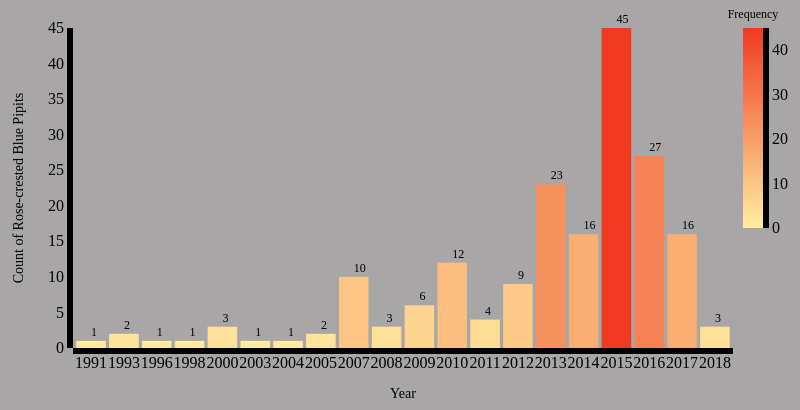
D3 v3 page, settled after 480 driven frames (8 s of simulated time); the page loaded 1 data file(s).


        d3.csv("AllBirdsv4.csv", function(data) {
            var filteredData = data.filter(function(d) {
                return d.English_name === "Rose-crested Blue Pipit";
            }).map(function(d) {
                d.year = +d.Date.split("/")[2];
                return d;
            });

            var countsByYear = {};
            filteredData.forEach(function(d) {
                countsByYear[d.year] = (countsByYear[d.year] || 0) + 1;
            });

            var dataArray = [];
            for (var year in countsByYear) {
                dataArray.push({ year: +year, count: countsByYear[year] });
            }

            dataArray.sort(function(a, b) {
                return a.year - b.year;
            });

            var margin = { top: 20, right: 70, bottom: 60, left: 70 };
            var width = 800 - margin.left - margin.right;
            var height = 400 - margin.top - margin.bottom;

            var svg = d3.select("#chart")
                .attr("width", width + margin.left + margin.right)
                .attr("height", height + margin.top + margin.bottom);

            var chartArea = svg.append("g")
                .attr("transform", "translate(" + margin.left + "," + margin.top + ")");

            var x = d3.scale.ordinal()
                .domain(dataArray.map(function(d) { return d.year; }))
                .rangeBands([0, width], 0.1);

            var y = d3.scale.linear()
                .domain([0, d3.max(dataArray, function(d) { return d.count; })])
                .range([height, 0]);

            var colorScale = d3.scale.linear()
                .domain([0, d3.max(dataArray, function(d) { return d.count; })])
                .range(["#ffeda0", "#f03b20"]);

            chartArea.append("g")
                .attr("transform", "translate(0," + height + ")")
                .call(d3.svg.axis().scale(x).orient("bottom").tickFormat(d3.format("d")));

            chartArea.append("g")
                .call(d3.svg.axis().scale(y).orient("left"));

            svg.append("text")
                .attr("class", "axis-label")
                .attr("text-anchor", "middle")
                .attr("x", margin.left + width / 2)
                .attr("y", height + margin.top + margin.bottom - 10)
                .text("Year");

            svg.append("text")
                .attr("class", "axis-label")
                .attr("text-anchor", "middle")
                .attr("transform", "rotate(-90)")
                .attr("x", -(margin.top + height / 2))
                .attr("y", 20)
                .text("Count of Rose-crested Blue Pipits");

            var index = 0;
            var interval = setInterval(function() {
                if (index >= dataArray.length) {
                    clearInterval(interval);
                    return;
                }

                var currentData = dataArray[index];

                chartArea.append("rect")
                    .datum(currentData)
                    .attr("class", "bar")
                    .attr("x", x(currentData.year))
                    .attr("y", y(0))
                    .attr("width", x.rangeBand())
                    .attr("height", 0)
                    .attr("fill", colorScale(currentData.count))
                    .transition()
                    .duration(200)
                    .attr("y", y(currentData.count))
                    .attr("height", height - y(currentData.count));

                chartArea.append("text")
                    .datum(currentData)
                    .attr("class", "label")
                    .attr("x", x(currentData.year) + x.rangeBand() / 2)
                    .attr("y", y(0) - 5)
                    .text(currentData.count)
                    .transition()
                    .duration(200)
                    .attr("y", y(currentData.count) - 5);

                index++;
            }, 250);

            var legendWidth = 20;
            var legendHeight = 200;
            var legendMargin = 10;

            var legend = svg.append("g")
                .attr("transform", "translate(" + (width + margin.left + legendMargin) + "," + margin.top + ")");

            var legendScale = d3.scale.linear()
                .domain(colorScale.domain())
                .range([legendHeight, 0]);

            var legendAxis = d3.svg.axis().scale(legendScale).orient("right").ticks(5);

            var gradient = svg.append("defs")
                .append("linearGradient")
                .attr("id", "gradient")
                .attr("x1", "0%")
                .attr("x2", "0%")
                .attr("y1", "100%")
                .attr("y2", "0%");

            gradient.append("stop")
                .attr("offset", "0%")
                .attr("stop-color", "#ffeda0");

            gradient.append("stop")
                .attr("offset", "100%")
                .attr("stop-color", "#f03b20");

            legend.append("rect")
                .attr("x", 0)
                .attr("width", legendWidth)
                .attr("height", legendHeight)
                .style("fill", "url(#gradient)");

            legend.append("g")
                .attr("transform", "translate(" + legendWidth + ",0)")
                .call(legendAxis);

            legend.append("text")
                .attr("class", "legend-label")
                .attr("x", legendWidth / 2)
                .attr("y", -10)
                .text("Frequency")
                .attr("text-anchor", "middle");
        });
    

### data: AllBirdsv4.csv
File ID, English_name, Vocalization_type, Quality, Time, Date, X, Y
402254, Rose-crested Blue Pipit, call, no score, 13:30, 2/8/2018, 49, 63
406171, Rose-crested Blue Pipit, call, A, 7:48, 6/7/2017, 125, 133
405901, Rose-crested Blue Pipit, call, A, 12:00, 2/8/2018, 58, 76
405548, Rose-crested Blue Pipit, song, A, 11:00, 3/10/2018, 55, 125
401782, Rose-crested Blue Pipit, song, A, 6:00, 6/29/2008, 129, 123
401720, Rose-crested Blue Pipit, call, A, 13:00, 12/28/2016, 132, 121
401719, Rose-crested Blue Pipit, call, A, 13:00, 12/28/2016, 106, 107
387404, Rose-crested Blue Pipit, call, A, 10:00, 9/18/2017, 149, 115
377874, Rose-crested Blue Pipit, song, A, 7:43, 6/11/2000, 134, 118
368493, Rose-crested Blue Pipit, call, A, 12:47, 3/13/2017, 89, 131
368492, Rose-crested Blue Pipit, call, A, 12:45, 3/13/2017, 141, 124
364567, Rose-crested Blue Pipit, song, A, 7:00, 4/14/2017, 124, 121
353709, Rose-crested Blue Pipit, call, A, ?, 10/8/2016, 127, 119
351273, Rose-crested Blue Pipit, call, A, 13:00, 1/17/2017, 146, 114
299736, Rose-crested Blue Pipit, call, A, 8:29, 5/31/2015, 131, 133
298739, Rose-crested Blue Pipit, call, A, 15:00, 1/9/2016, 124, 116
293916, Rose-crested Blue Pipit, call, A, 9:01, 6/5/2015, 147, 117
293914, Rose-crested Blue Pipit, song, A, 7:19, 6/5/2015, 142, 114
277989, Rose-crested Blue Pipit, song, A, 20:31, 5/26/2015, 159, 117
277952, Rose-crested Blue Pipit, song, A, 15:34, 5/26/2015, 128, 116
233383, Rose-crested Blue Pipit, call, A, 11:19, 3/15/2015, 142, 114
225347, Rose-crested Blue Pipit, call, A, 7:23, 3/15/2015, 163, 117
181907, Rose-crested Blue Pipit, call, A, 17:00, 3/13/2014, 123, 110
176636, Rose-crested Blue Pipit, song, A, 7:40, 6/6/2013, 121, 132
164501, Rose-crested Blue Pipit, song, A, 17:30, 5/3/1993, 131, 120
164204, Rose-crested Blue Pipit, song, A, 6:00, 4/30/2012, 151, 154
163385, Rose-crested Blue Pipit, call, A, 15:27, 1/5/2014, 152, 154
162569, Rose-crested Blue Pipit, call, A, 6:00, 5/26/2013, 75, 142
162567, Rose-crested Blue Pipit, call, A, 17:50, 5/25/2013, 34, 134
162566, Rose-crested Blue Pipit, call, A, 21:18, 5/25/2013, 142, 121
162564, Rose-crested Blue Pipit, song, A, 21:53, 5/25/2013, 35, 145
162563, Rose-crested Blue Pipit, song, A, 21:05, 5/25/2013, 116, 108
152971, Rose-crested Blue Pipit, song, A, 6:00, 6/28/2008, 78, 82
139528, Rose-crested Blue Pipit, song, A, 8:00, 5/30/2009, 134, 144
138985, Rose-crested Blue Pipit, song, A, ?, 6/18/2004, 38, 139
134557, Rose-crested Blue Pipit, song, A, 11:30, 5/8/2000, 39, 61
120731, Rose-crested Blue Pipit, call, A, 6:00, 7/21/2005, 127, 117
118322, Rose-crested Blue Pipit, call, A, 15:00, 1/15/2013, 140, 149
118321, Rose-crested Blue Pipit, call, A, 15:20, 1/15/2013, 152, 154
118320, Rose-crested Blue Pipit, call, A, 15:00, 1/15/2013, 127, 113
111775, Rose-crested Blue Pipit, call, A, 13.5, 10/22/2012, 129, 112
110765, Rose-crested Blue Pipit, song, A, 8:30, 5/29/2012, 146, 111
106772, Rose-crested Blue Pipit, call, A, 6:35, 6/29/2012, 149, 151
105151, Rose-crested Blue Pipit, song, A, 5:56, 6/16/2012, 127, 118
89862, Rose-crested Blue Pipit, Song, A, 6:15, 4/28/1996, 147, 154
70544, Rose-crested Blue Pipit, call, A, am, 2/28/2010, 149, 154
70543, Rose-crested Blue Pipit, call, A, am, 2/28/2010, 150, 160
41283, Rose-crested Blue Pipit, call, A, 11:00, 10/12/2009, 137, 99
35964, Rose-crested Blue Pipit, call, A, 15:30, 9/30/2008, 142, 164
30397, Rose-crested Blue Pipit, song, A, 8:00, 2/22/2009, 125, 121
14877, Rose-crested Blue Pipit, song, A, 5:35, 7/1/2007, 127, 167
12122, Rose-crested Blue Pipit, song, A, 6:00, 4/7/2007, 166, 153
387405, Rose-crested Blue Pipit, call, B, 10:00, 9/18/2017, 125, 104
387403, Rose-crested Blue Pipit, call, B, 10:00, 9/18/2017, 130, 107
383970, Rose-crested Blue Pipit, song, B, ?, 5/13/2015, 128, 121
383446, Rose-crested Blue Pipit, call, B, 9:30, 8/18/2017, 130, 108
378584, Rose-crested Blue Pipit, song, B, 15:00, 7/1/2017, 75, 103
362922, Rose-crested Blue Pipit, call, B, 6:12, 4/25/2015, 158, 105
354538, Rose-crested Blue Pipit, call, B, 8:10, 2/5/2017, 144, 110
349700, Rose-crested Blue Pipit, call, B, 11:00, 12/28/2016, 170, 110
... 2,021 more rows